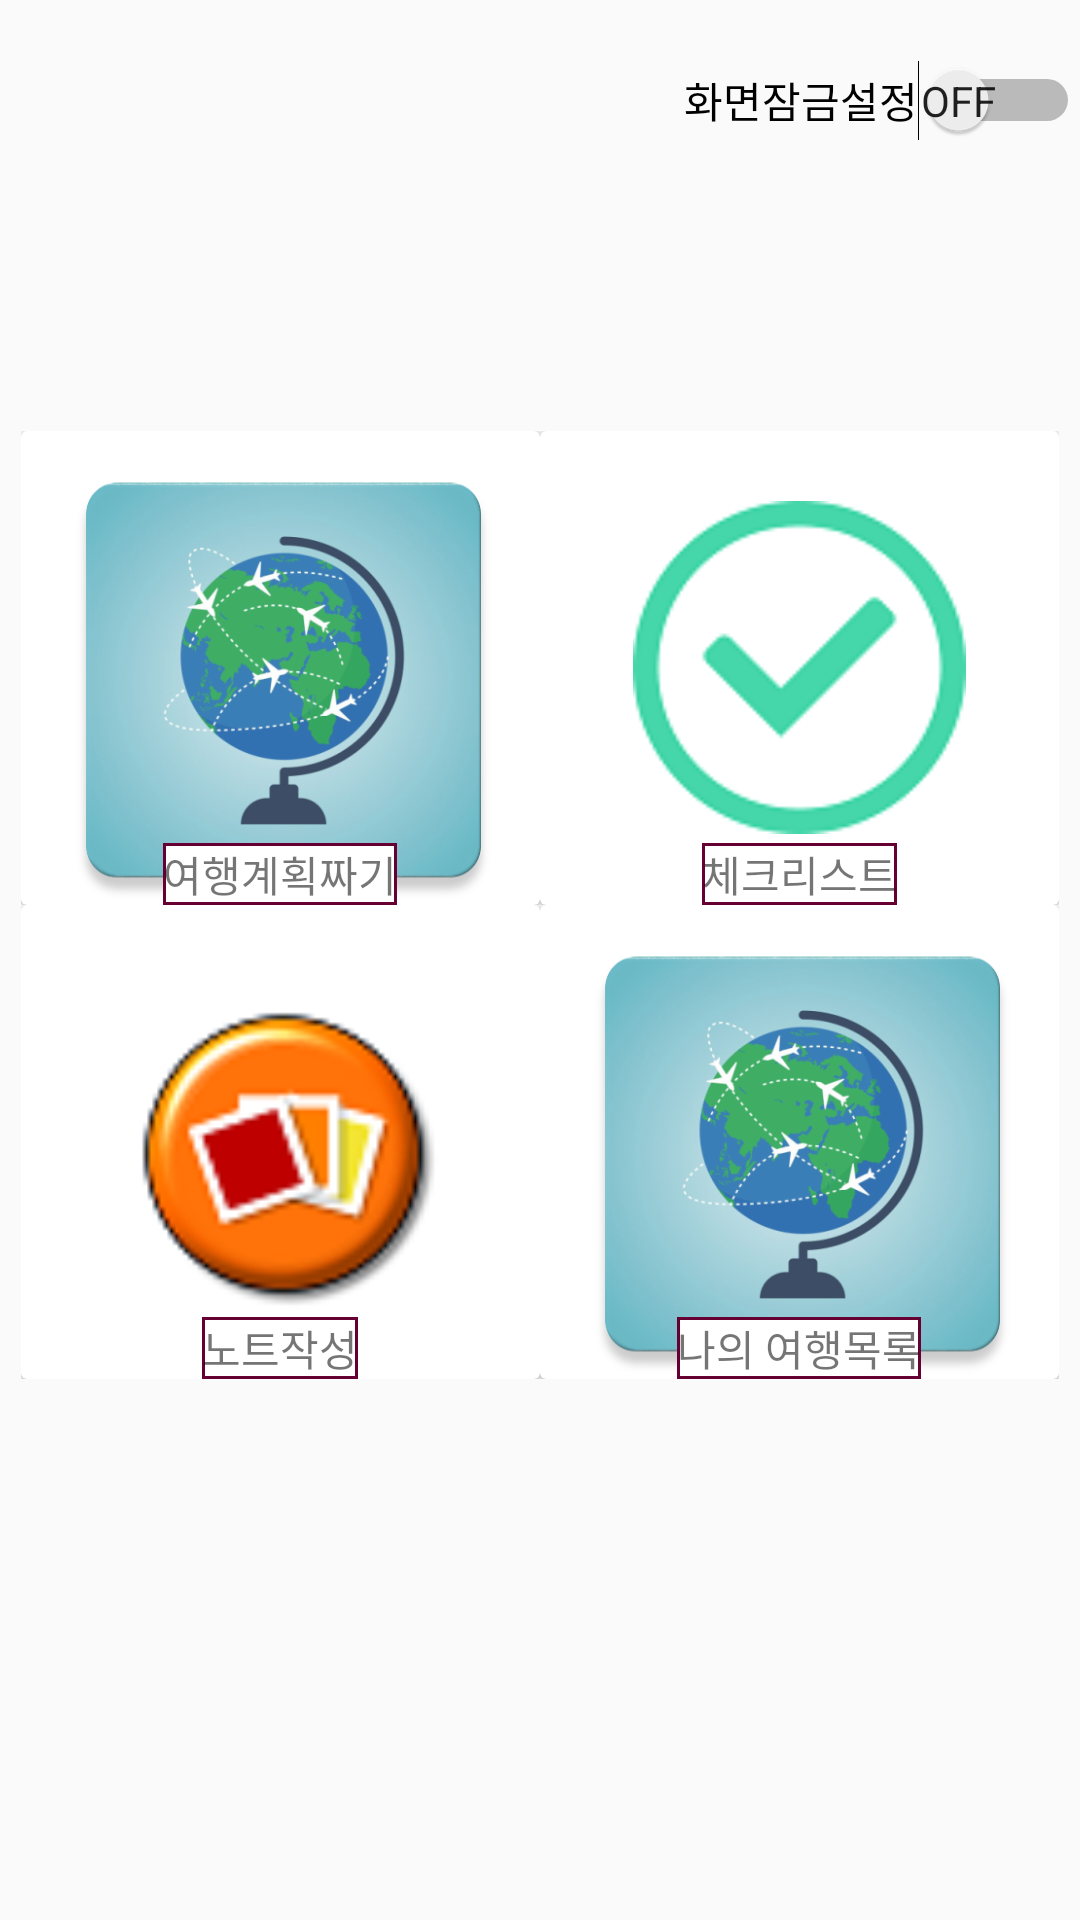

Reconstruct the res/layout file that produces this screen, plus the resources it refers to.
<!-- AndroidManifest.xml: application theme AppTheme -->
<!-- res/layout/login_success.xml -->
<?xml version="1.0" encoding="utf-8"?>
<LinearLayout xmlns:android="http://schemas.android.com/apk/res/android"
    xmlns:app="http://schemas.android.com/apk/res-auto"
    xmlns:tools="http://schemas.android.com/tools"
    android:layout_width="match_parent"
    android:layout_height="match_parent"
    tools:context=".MainActivity"
    android:orientation="vertical"
    android:weightSum="0.5">

   <Switch
       android:layout_marginTop="20sp"
       android:layout_gravity="end"
       android:id="@+id/switch1"
       android:layout_width="wrap_content"
       android:layout_height="wrap_content"
       android:text="화면잠금설정"
       android:showText="true"/>

      <Button
          android:visibility="gone"
          android:layout_gravity="end"
          android:id="@+id/changePass"
          android:layout_width="wrap_content"
          android:layout_height="wrap_content"
          android:text="비밀번호 변경"/>



   <LinearLayout
      android:layout_width="wrap_content"
      android:layout_height="wrap_content"
       android:layout_weight="0.35"
       android:gravity="center"
       android:layout_gravity="center"
       android:orientation="vertical">

   <LinearLayout
       android:layout_width="wrap_content"
       android:layout_height="wrap_content"
       android:orientation="horizontal">

   <androidx.cardview.widget.CardView
       android:layout_width="173dp"
       android:layout_height="158dp"
       android:layout_weight="0.2"
       >

      <ImageView
          android:id="@+id/card1"
          android:layout_width="175dp"
          android:layout_height="166dp"
          android:src="@drawable/travel"
          android:clickable="true"/>

      <TextView
          android:layout_width="wrap_content"
          android:layout_height="wrap_content"
          android:background="@drawable/border"
          android:text="여행계획짜기"
          android:layout_gravity="bottom|center"/>


   </androidx.cardview.widget.CardView>

      <androidx.cardview.widget.CardView

          android:layout_width="173dp"
          android:layout_height="158dp"
          android:layout_weight="0.2"
          >

         <ImageView
             android:id="@+id/card2"
             android:layout_width="129dp"
             android:layout_height="111dp"
             android:layout_gravity="center"
             android:clickable="true"
             android:src="@drawable/check" />


         <TextView
             android:layout_width="wrap_content"
             android:layout_height="wrap_content"
             android:background="@drawable/border"
             android:text="체크리스트"
             android:layout_gravity="bottom|center"/>

      </androidx.cardview.widget.CardView>

   </LinearLayout>

   <LinearLayout
       android:layout_width="wrap_content"
       android:layout_height="wrap_content"
       android:orientation="horizontal">

      <androidx.cardview.widget.CardView
          android:layout_width="173dp"
          android:layout_height="158dp"
          android:layout_weight="0.2"
          >

         <ImageView
             android:id="@+id/card3"
             android:layout_width="175dp"
             android:layout_height="166dp"
             android:src="@drawable/file"
             android:clickable="true"/>

         <TextView
             android:layout_width="wrap_content"
             android:layout_height="wrap_content"
             android:background="@drawable/border"
             android:text="노트작성"
             android:layout_gravity="bottom|center"/>

      </androidx.cardview.widget.CardView>

      <androidx.cardview.widget.CardView


          android:layout_width="173dp"
          android:layout_height="158dp"
          android:layout_weight="0.2"
          >

         <ImageView
             android:id="@+id/card4"
             android:layout_width="175dp"
             android:layout_height="166dp"
             android:src="@drawable/travel"
             android:clickable="true"/>

         <TextView
             android:layout_width="wrap_content"
             android:layout_height="wrap_content"
             android:background="@drawable/border"
             android:text="나의 여행목록"
             android:layout_gravity="bottom|center"/>
      </androidx.cardview.widget.CardView>



   </LinearLayout>


   </LinearLayout>


</LinearLayout>
<!-- resources referenced by this layout -->
<resources>
  <!-- drawable border (drawable) -->
  <?xml version="1.0" encoding="utf-8"?>
  <layer-list xmlns:android="http://schemas.android.com/apk/res/android">
  
  
  
      <item>
  
          <shape android:shape="rectangle">
  
              <solid android:color="#660033" />
  
          </shape>
  
      </item>
  
      <item android:top="1dp" android:bottom="1dp" android:left="1dp" android:right="1dp">
  
          <shape android:shape="rectangle">
  
              <solid android:color="#ffffff" />
  
          </shape>
  
      </item>
  
  
  
  </layer-list>
  <!-- drawable check: png bitmap (drawable, 5361 bytes) -->
  <!-- drawable file: png bitmap (drawable, 6080 bytes) -->
  <!-- drawable travel: png bitmap (drawable, 161593 bytes) -->
  <style name="AppTheme" parent="Theme.AppCompat.Light.DarkActionBar">
          
          <item name="colorPrimary">@color/colorPrimary</item>
          <item name="colorPrimaryDark">@color/colorPrimaryDark</item>
          <item name="colorAccent">@color/colorAccent</item>
      </style>
  <!-- not gathered from this repository: default colours our renderer supplied (Android Studio template values) -->
  <color name="colorPrimary">#FF6200EE</color>
  <color name="colorPrimaryDark">#FF3700B3</color>
  <color name="colorAccent">#FF03DAC5</color>
</resources>
